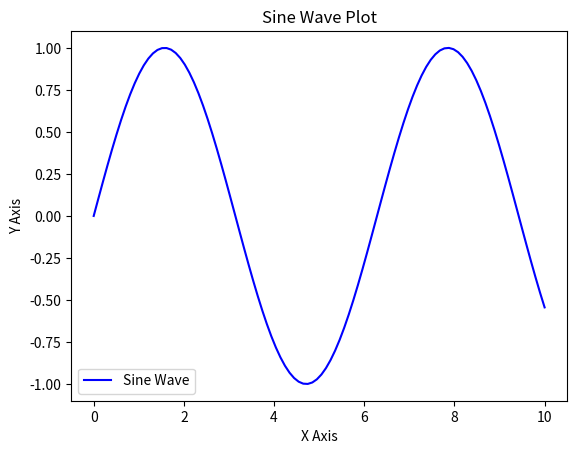

Source code (Python):
import matplotlib.pyplot as plt
import numpy as np

# Create some data
x = np.linspace(0, 10, 100)
y = np.sin(x)

# Plot the data
plt.plot(x, y, label='Sine Wave', color='blue')

# Add title and labels
plt.title('Sine Wave Plot')
plt.xlabel('X Axis')
plt.ylabel('Y Axis')

# Display the legend
plt.legend()

# Save the plot with different parameters

# Save the plot with the default parameters (simple PNG)
plt.savefig('sine_wave_default.png')

# Save with high DPI for high resolution (300 DPI), transparent background
plt.savefig('sine_wave_high_dpi.png', dpi=300)

# Save as PDF with a transparent background and tight bounding box
plt.savefig('sine_wave_plot.pdf', transparent=True, bbox_inches='tight')

# Show the plot (this is optional if you only want to save it without displaying)
plt.show()
